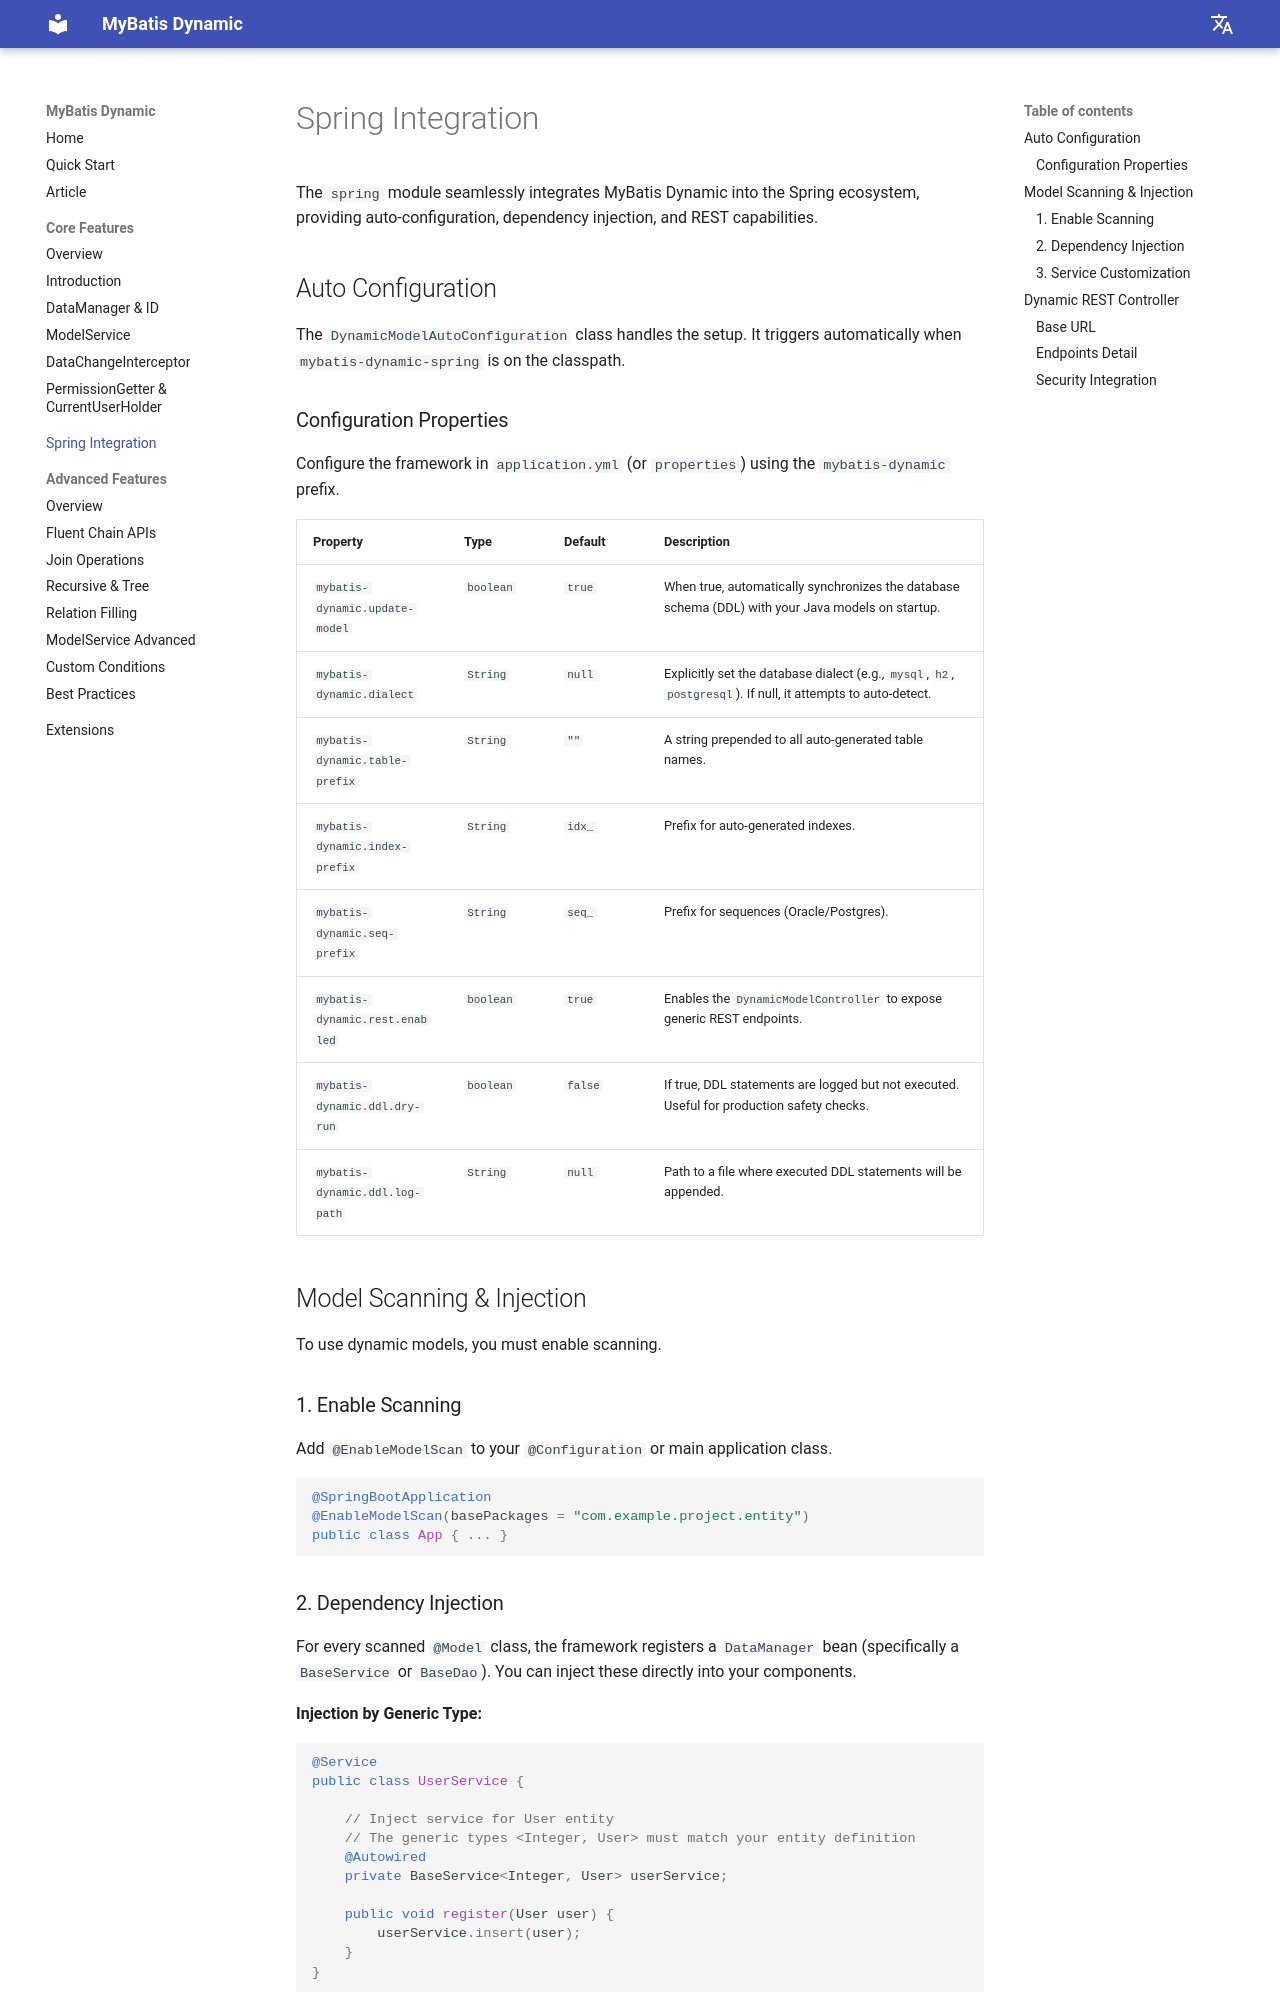

repository: myacelw/mybatis-dynamic · page: spring-integration/index.html · generator: mkdocs

# Spring Integration

The `spring` module seamlessly integrates MyBatis Dynamic into the Spring ecosystem, providing auto-configuration, dependency injection, and REST capabilities.

## Auto Configuration

The `DynamicModelAutoConfiguration` class handles the setup. It triggers automatically when `mybatis-dynamic-spring` is on the classpath.

### Configuration Properties

Configure the framework in `application.yml` (or `properties`) using the `mybatis-dynamic` prefix.

| Property | Type | Default | Description |
|----------|------|---------|-------------|
| `mybatis-dynamic.update-model` | `boolean` | `true` | When true, automatically synchronizes the database schema (DDL) with your Java models on startup. |
| `mybatis-dynamic.dialect` | `String` | `null` | Explicitly set the database dialect (e.g., `mysql`, `h2`, `postgresql`). If null, it attempts to auto-detect. |
| `mybatis-dynamic.table-prefix` | `String` | `""` | A string prepended to all auto-generated table names. |
| `mybatis-dynamic.index-prefix` | `String` | `idx_` | Prefix for auto-generated indexes. |
| `mybatis-dynamic.seq-prefix` | `String` | `seq_` | Prefix for sequences (Oracle/Postgres). |
| `mybatis-dynamic.rest.enabled` | `boolean` | `true` | Enables the `DynamicModelController` to expose generic REST endpoints. |
| `mybatis-dynamic.ddl.dry-run` | `boolean` | `false` | If true, DDL statements are logged but not executed. Useful for production safety checks. |
| `mybatis-dynamic.ddl.log-path` | `String` | `null` | Path to a file where executed DDL statements will be appended. |

## Model Scanning & Injection

To use dynamic models, you must enable scanning.

### 1. Enable Scanning

Add `@EnableModelScan` to your `@Configuration` or main application class.

```java
@SpringBootApplication
@EnableModelScan(basePackages = "com.example.project.entity")
public class App { ... }
```
